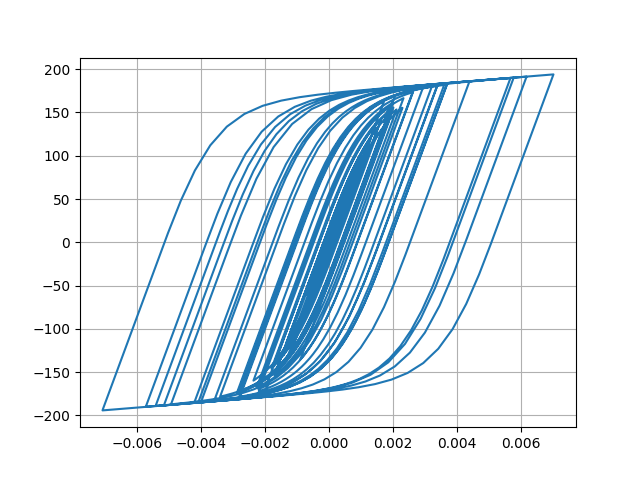

The data file committed next to this chart (first rows):
Desplacment, Force
0.0, 0.0
-1.0301420609341994e-06, -0.103
-3.1679400342341406e-06, -0.3168
-4.653221033059481e-06, -0.4653
-4.157971757823201e-06, -0.4158
-1.1338741582804229e-06, -0.1134
4.234507250081606e-06, 0.4235
1.134976546406569e-05, 1.135
1.972404430361076e-05, 1.972
2.9090585059976724e-05, 2.909
3.929521715791078e-05, 3.929
5.016397075902903e-05, 5.015
6.135214221354201e-05, 6.133
7.220376620786113e-05, 7.217
8.17915402480023e-05, 8.174
8.949827557533239e-05, 8.943
9.537208497473827e-05, 9.528
0.0001, 9.995
0.0001044, 10.43
0.0001092, 10.91
0.0001152, 11.51
0.0001223, 12.22
0.00013, 12.98
0.0001373, 13.7
0.0001433, 14.3
0.0001474, 14.7
0.0001482, 14.79
0.0001451, 14.48
0.0001373, 13.7
0.0001249, 12.46
0.0001089, 10.85
9.028377048290463e-05, 8.995
7.027320923027975e-05, 6.994
4.9842656574411066e-05, 4.951
3.003202831821424e-05, 2.97
1.1623350903840626e-05, 1.129
-4.8673369003163045e-06, -0.5198
-1.9721606477121635e-05, -2.005
-3.4105339091597296e-05, -3.443
-4.9675925549050746e-05, -4.999
-6.820117605170631e-05, -6.85
-9.079743273724337e-05, -9.105
-0.0001177, -11.79
-0.0001485, -14.85
-0.0001828, -18.25
-0.0002196, -21.89
-0.0002571, -25.58
-0.0002927, -29.05
-0.0003228, -31.97
-0.0003449, -34.11
-0.0003586, -35.43
-0.000365, -36.05
-0.0003669, -36.22
-0.0003664, -36.18
-0.0003651, -36.05
-0.0003637, -35.91
-0.0003631, -35.85
-0.0003643, -35.96
-0.0003678, -36.3
-0.0003739, -36.88
... 2,941 more rows
